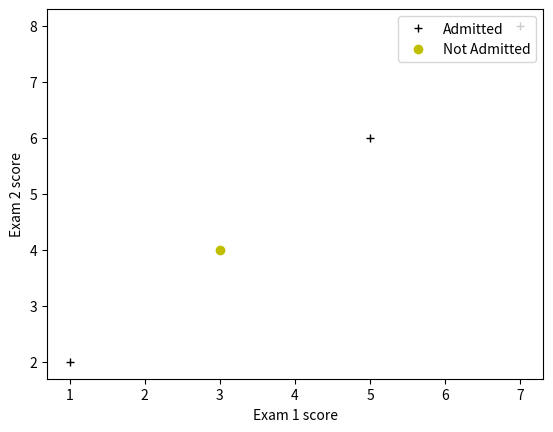

Python code for this plot:
#  -*- coding:utf-8 -*-

""" \
 """

import numpy as np
import matplotlib.pyplot as plt

__author__ = 'Dake'


def plotData(X, y):

    positive = X[np.where(y == 1)[0], :]
    negative = X[np.where(y == 0)[0], :]

    plt.xlabel('Exam 1 score')
    plt.ylabel('Exam 2 score')

    plt.plot(positive[:, 0], positive[:, 1], "k+", label='Admitted', linewidth=2)
    plt.plot(negative[:, 0], negative[:, 1], "yo", label='Not Admitted', linewidth=2)
    plt.legend(loc='upper right')
    plt.show()

if __name__ == '__main__':
    X = np.array([[1, 2], [3, 4], [5, 6], [7, 8]]).reshape((4, 2))
    y = np.array([1, 0, 1, 1]).reshape((-1, 1))
    plotData(X, y)